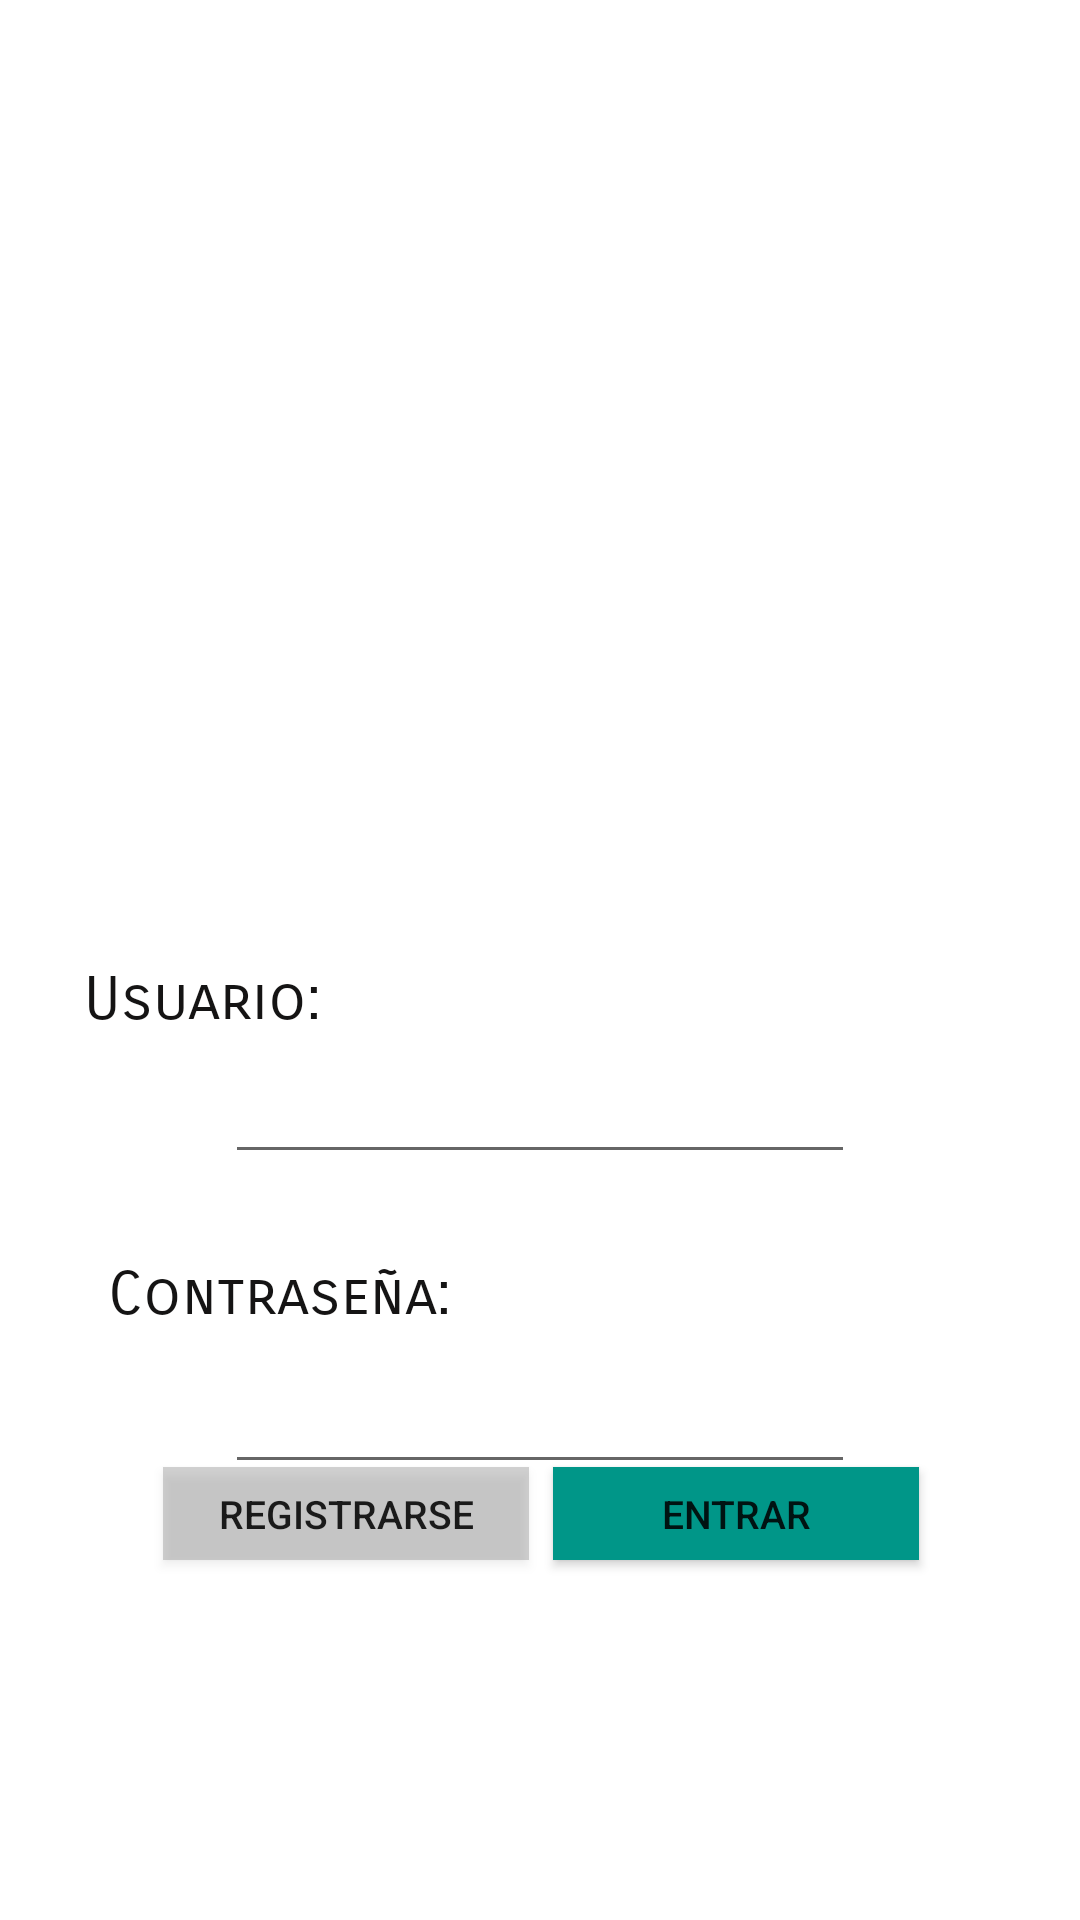

Here is an Android app screen rendered from its layout file. Give the layout XML and the strings, colors and styles it references.
<!-- AndroidManifest.xml: application theme Theme.TallerInteligente -->
<!-- res/layout/layout_login.xml -->
<?xml version="1.0" encoding="utf-8"?>
<androidx.constraintlayout.widget.ConstraintLayout xmlns:android="http://schemas.android.com/apk/res/android"
    xmlns:app="http://schemas.android.com/apk/res-auto"
    xmlns:tools="http://schemas.android.com/tools"
    android:layout_width="match_parent"
    android:layout_height="match_parent"
    tools:context=".MainActivity">

        <TextView
            android:id="@+id/textViewLoginCentro"
            android:layout_width="215dp"
            android:layout_height="26dp"
            android:layout_marginStart="36dp"
            android:layout_marginTop="28dp"
            android:fontFamily="sans-serif-smallcaps"
            android:text="Contraseña:"
            android:textColor="#151414"
            android:textSize="20sp"
            app:layout_constraintStart_toStartOf="parent"
            app:layout_constraintTop_toBottomOf="@+id/txtUsername" />

        <ImageView
            android:id="@+id/imageView"
            android:layout_width="343dp"
            android:layout_height="217dp"
            android:layout_marginTop="56dp"
            android:src="@drawable/taller"
            app:layout_constraintEnd_toEndOf="parent"
            app:layout_constraintHorizontal_bias="0.494"
            app:layout_constraintStart_toStartOf="parent"
            app:layout_constraintTop_toTopOf="parent" />

        <TextView
            android:id="@+id/textViewLoginTXT"
            android:layout_width="160dp"
            android:layout_height="25dp"
            android:layout_marginStart="28dp"
            android:layout_marginTop="48dp"
            android:fontFamily="sans-serif-smallcaps"
            android:text="Usuario:"
            android:textColor="#151414"
            android:textSize="20sp"
            app:layout_constraintStart_toStartOf="parent"
            app:layout_constraintTop_toBottomOf="@+id/imageView" />

        <androidx.appcompat.widget.AppCompatButton
            android:id="@+id/btnEntrar"
            android:layout_width="122dp"
            android:layout_height="31dp"
            android:layout_marginBottom="120dp"
            android:background="#009688"
            android:enabled="true"
            android:text="Entrar"
            android:textSize="13sp"
            app:layout_constraintBottom_toBottomOf="parent"
            app:layout_constraintEnd_toEndOf="parent"
            app:layout_constraintHorizontal_bias="0.775"
            app:layout_constraintStart_toStartOf="parent"
            app:layout_constraintTop_toBottomOf="@+id/txtPassword"
            app:layout_constraintVertical_bias="1.0" />

        <androidx.appcompat.widget.AppCompatButton
            android:id="@+id/btnRegistro"
            android:layout_width="122dp"
            android:layout_height="31dp"
            android:layout_marginBottom="120dp"
            android:background="#60888888"
            android:enabled="true"
            android:text="Registrarse"
            android:textSize="13sp"
            app:layout_constraintBottom_toBottomOf="parent"
            app:layout_constraintEnd_toEndOf="parent"
            app:layout_constraintHorizontal_bias="0.228"
            app:layout_constraintStart_toStartOf="parent"
            app:layout_constraintTop_toBottomOf="@+id/txtPassword"
            app:layout_constraintVertical_bias="1.0" />

        <EditText
            android:id="@+id/txtUsername"
            android:layout_width="wrap_content"
            android:layout_height="wrap_content"
            android:layout_marginTop="4dp"
            android:ems="10"
            android:inputType="textPersonName"
            app:layout_constraintEnd_toEndOf="parent"
            app:layout_constraintStart_toStartOf="parent"
            app:layout_constraintTop_toBottomOf="@+id/textViewLoginTXT" />

        <EditText
            android:id="@+id/txtPassword"
            android:layout_width="wrap_content"
            android:layout_height="wrap_content"
            android:layout_marginTop="8dp"
            android:ems="10"
            android:inputType="textPassword"
            app:layout_constraintEnd_toEndOf="parent"
            app:layout_constraintStart_toStartOf="parent"
            app:layout_constraintTop_toBottomOf="@+id/textViewLoginCentro" />
    </androidx.constraintlayout.widget.ConstraintLayout>
<!-- resources referenced by this layout -->
<resources>
  <style name="Theme.TallerInteligente" parent="Theme.MaterialComponents.DayNight.NoActionBar">
          
          <item name="colorPrimary">@color/teal_700</item>
          <item name="colorPrimaryVariant">@color/teal_200</item>
          <item name="colorOnPrimary">@color/white</item>
          
          <item name="colorSecondary">#97103D</item>
          <item name="colorSecondaryVariant">#480187</item>
          <item name="colorOnSecondary">@color/black</item>
          
          <item name="android:statusBarColor" tools:targetApi="l">?attr/colorPrimaryVariant</item>
          
      </style>
  <color name="teal_700">#FF018786</color>
  <color name="teal_200">#FF03DAC5</color>
  <color name="white">#FFFFFFFF</color>
  <color name="black">#FF000000</color>
</resources>
